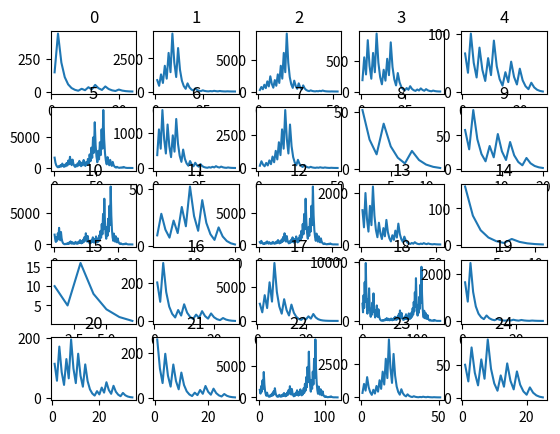

The matplotlib source for this figure:
import matplotlib.pyplot as plt
import numpy as np
import random

a = 0
b = 0

figure, axis = plt.subplots(5, 5)

for ii in range(25):

    rowLCy = []
    rowLCx = []
    rowLCi = 0


    random.seed()
    x=random.randint(2,1000)


    while x != 1:
        if x % 2 == 0:
            x = x / 2
            rowLCy.append(int(x))
            rowLCi += 1
            rowLCx.append(int(rowLCi))
        else:
            x = 3 * x + 1
            rowLCy.append(int(x))
            rowLCi += 1
            rowLCx.append(int(rowLCi))

    axis[a, b].plot(rowLCx, rowLCy)
    axis[a, b].set_title(ii)

    b += 1

    if b >= 5:
        b = 0
        a += 1

    if a >= 5:
        a = 0


# Get the angles from 0 to 2 pie (360 degree) in narray object
#X = np.arange(0, math.pi * 2, 0.05)

# Using built-in trigonometric function we can directly plot
# the given cosine wave for the given angles


# Initialise the subplot function using number of rows and columns


# Combine all the operations and display
plt.show()